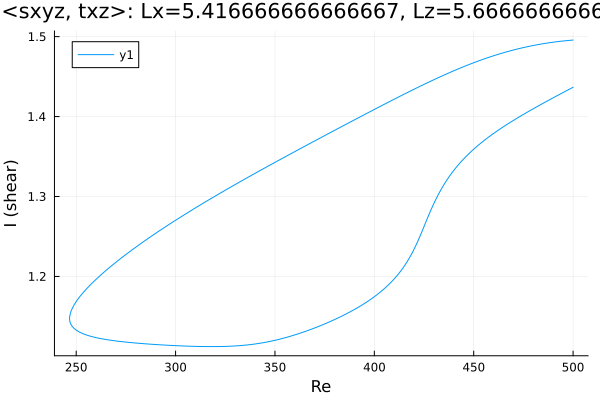

The file beside this chart, header and first rows:
Re, shear
500.0, 1.437
499.8, 1.436
498.4, 1.435
497, 1.433
495.5, 1.431
494.1, 1.429
492.7, 1.427
491.3, 1.425
489.9, 1.423
488.5, 1.421
487.1, 1.42
485.6, 1.418
484.2, 1.416
482.8, 1.414
481.4, 1.412
480, 1.41
478.6, 1.408
477.2, 1.406
475.7, 1.404
474.3, 1.402
472.9, 1.4
471.5, 1.398
470.1, 1.395
468.7, 1.393
467.3, 1.391
465.8, 1.389
464.4, 1.386
463, 1.384
461.6, 1.382
460.2, 1.379
458.8, 1.377
457.4, 1.374
455.9, 1.371
454.5, 1.369
453.1, 1.366
451.7, 1.363
450.3, 1.36
448.9, 1.357
447.5, 1.353
446, 1.35
444.6, 1.346
443.2, 1.342
441.8, 1.338
440.8, 1.335
439.4, 1.331
437.9, 1.326
436.5, 1.321
435.1, 1.315
433.7, 1.309
432.3, 1.303
430.9, 1.296
429.5, 1.289
428, 1.281
426.6, 1.272
425.2, 1.264
423.8, 1.255
422.4, 1.247
421, 1.239
419.6, 1.232
418.1, 1.225
... 370 more rows
